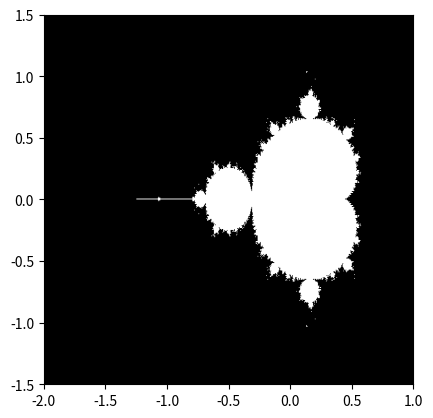

Write the Python code that produced this figure.
import numpy as np
import matplotlib.pyplot as plt
from numpy import newaxis

def compute_mandelbrot(N_max, some_threshold, nx, ny):
    # A grid of c-values
    x = np.linspace(-3, 1, nx)
    y = np.linspace(-1.5, 1.5, ny)

    c = x[:,newaxis] + 1j*y[newaxis,:]

    # Mandelbrot iteration

    z = c
    for j in range(N_max):
        z = z**2 + c
    mandelbrot_set = (abs(z) < some_threshold)

    return mandelbrot_set

mandelbrot_set = compute_mandelbrot(50, 50., 601, 401)

plt.imshow(mandelbrot_set.T, extent=[-2, 1, -1.5, 1.5])
plt.gray()
plt.show()